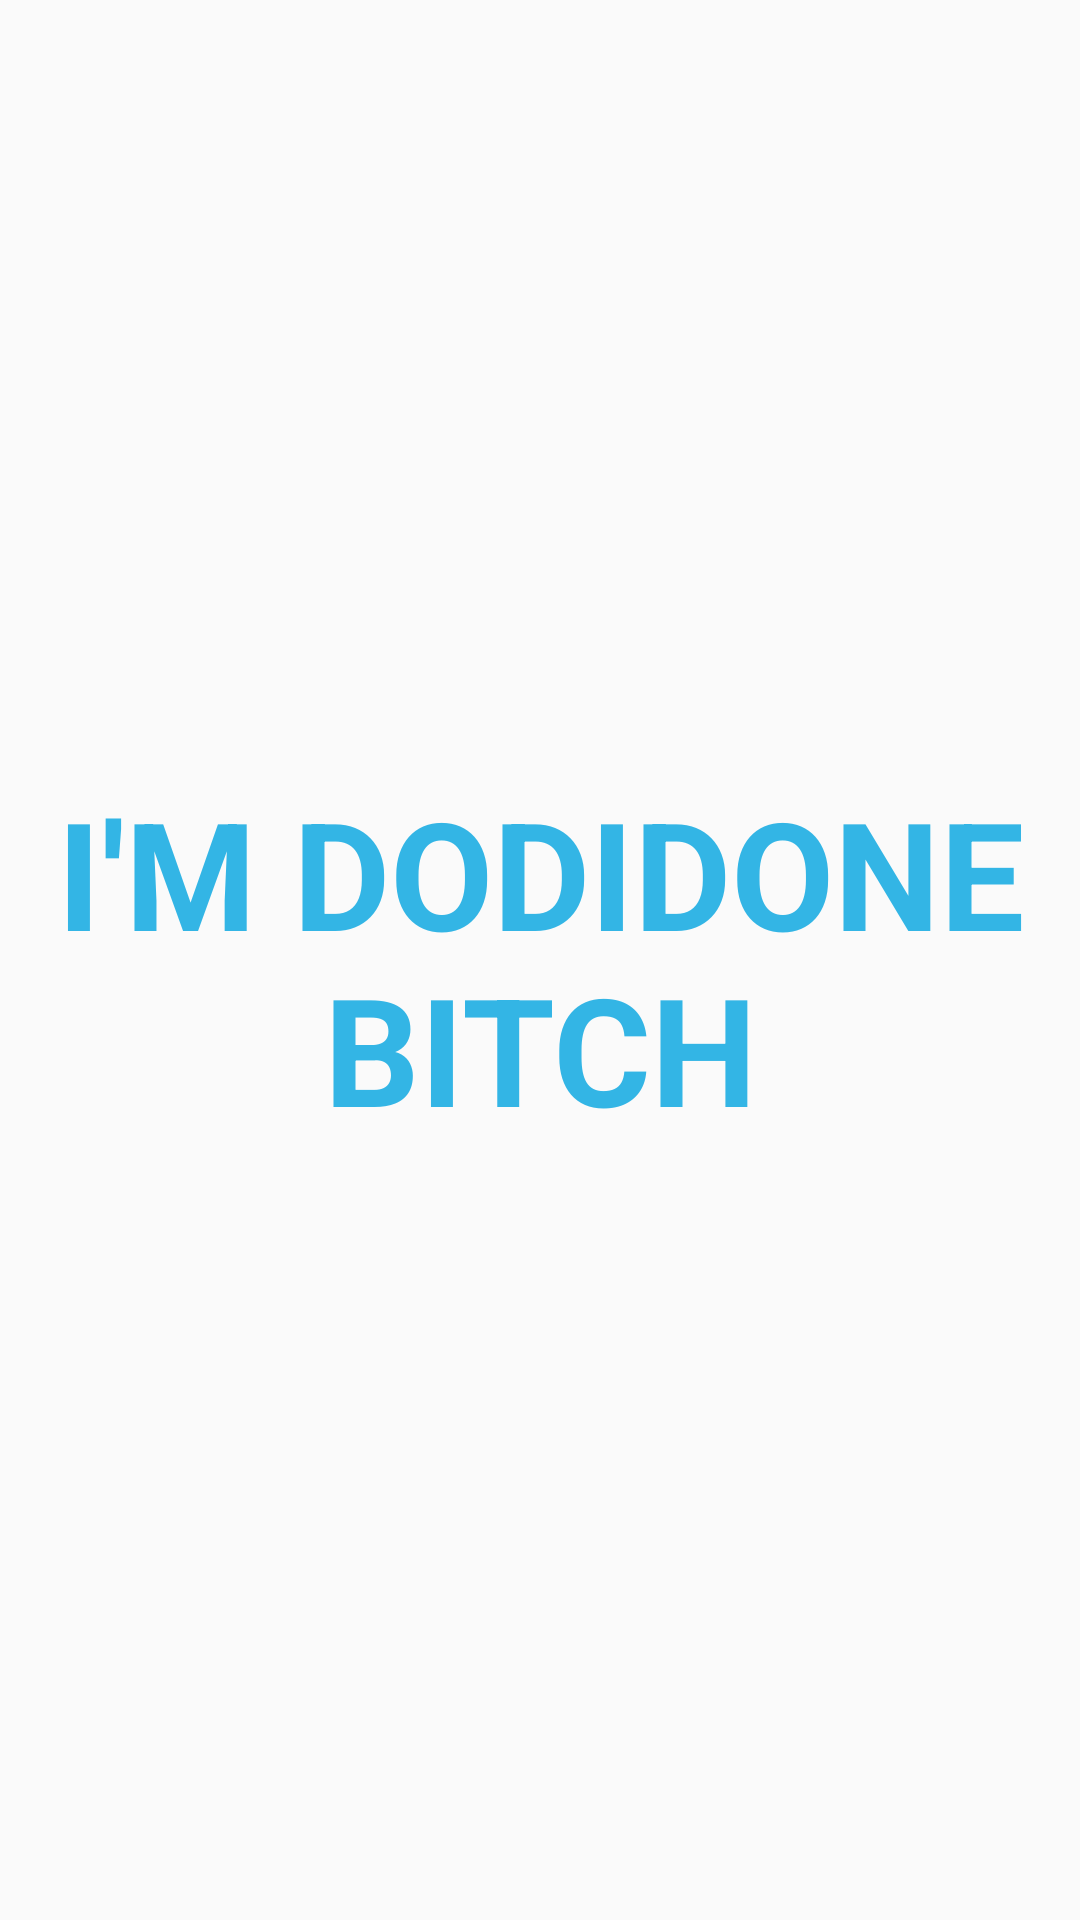

This screen was rendered from an Android layout file. Write that file and the resources it references.
<!-- AndroidManifest.xml: application theme AppTheme -->
<!-- res/layout/activity_splash_screen.xml -->
<FrameLayout xmlns:android="http://schemas.android.com/apk/res/android"
    xmlns:tools="http://schemas.android.com/tools"
    android:layout_width="match_parent"
    android:layout_height="match_parent"
    tools:context="mobile.example.dodidone.SplashScreen">

    <TextView
        android:layout_width="match_parent"
        android:layout_height="match_parent"
        android:gravity="center"
        android:keepScreenOn="true"
        android:text="@string/dummy_content"
        android:textColor="#33b5e5"
        android:textSize="50sp"
        android:textStyle="bold" />

</FrameLayout>
<!-- resources referenced by this layout -->
<resources>
  <string name="dummy_content">I\'M DODIDONE\nBITCH</string>
  <style name="AppTheme" parent="Theme.AppCompat.Light.NoActionBar">
          
          
          <item name="colorPrimary">@color/actionbar_color</item>
  
          <item name="colorPrimaryDark">@color/colorPrimaryDark</item>
          
          <item name="colorAccent">@color/colorAccent</item>
      </style>
  <color name="actionbar_color">#4CAF50</color>
  <!-- not gathered from this repository: default colours our renderer supplied (Android Studio template values) -->
  <color name="colorPrimaryDark">#FF3700B3</color>
  <color name="colorAccent">#FF03DAC5</color>
</resources>
